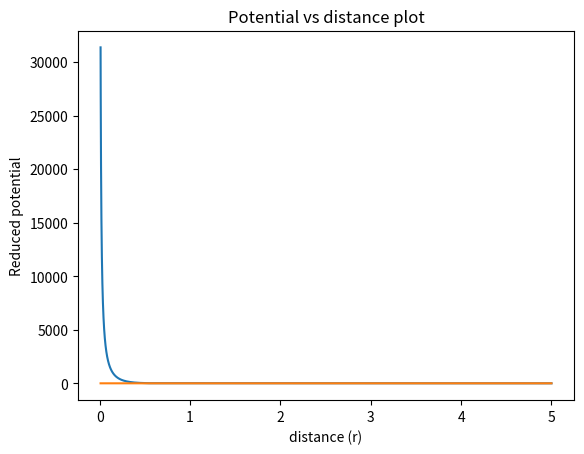

This chart was generated by the following Python code:
import matplotlib.pyplot as plt
import numpy as np

#defining the potential
def v_pot(r):
    x=0.7*r

    v=-0.5041*np.exp(-x)/x - 79.530227*np.exp(-4*x)/x + 312.4307*np.exp(-7*x)/x
    return v

x1=np.linspace(0.4,5,100)

v_min= np.min(v_pot(x1))

x=np.array([])


#shooting ---------------------------------------------------------------------------------

y_min= 1000 #arbitrary large garbage value

e_min= -v_min
e_max=-0.00
tol=0.01
#loop
count=0
y_min0=0
y_min=100000 #arbitary large garbage value
while True:
    # function of x at RHS
    #setting energy
    e=(e_min+e_max)/2

    def f(x,t):
        return (v_pot(t)-e)*x
    # Initial conditions kept const for the rest of the problem
    ti = 5
    tf = 0.01
    x0 = 0
    v0 = 0.1 #arbitrary value only effect the normailzation

    # Define the fourth-order Runge-Kutta method
    # N is the number of time division
    if abs(y_min)<=tol:
        print(y_min,e)
        e_min=y_min
        e_max= 4.66
        y_min0=y_min
        
    def runge_kutta(f,N):
        

        dt = (tf - ti) / N
        t = np.linspace(ti, tf, N)
        x = np.zeros(N)
        v = np.zeros(N)
        #initial conditions
        x[0] = x0 
        v[0] = v0
        for i in range(1, N):
            #the coefficients of rk 4 method
            # change in position is a linear function of v so the coeff are written accordingly
            # change in velocity depends on the positions
            k1x = dt * v[i-1]  
            k1v = dt * f(x[i-1],t[i-1])
            k2x = dt * (v[i-1] + 0.5 * k1v)
            k2v = dt * f(x[i-1] + 0.5 * k1x,t[i-1])
            k3x = dt * (v[i-1] + 0.5 * k2v)
            k3v = dt * f(x[i-1] + 0.5 * k2x,t[i-1])
            k4x = dt * (v[i-1] + k3v)
            k4v = dt * f(x[i-1] + k3x,t[i-1])

            x[i] = x[i-1] + (1/6) * (k1x + 2 * k2x + 2 * k3x + k4x) # change of position    
            #change of velocity depending on the position (k(n) are function of position)
            v[i] = v[i-1] + (1/6) * (k1v + 2 * k2v + 2 * k3v + k4v) 
        return t, x, v


    # Define the number of mesh points
    x, y, z = runge_kutta(f,10000)

    #finding the minimum energy and error
    
    if y[-1]<0:
        e_min = e
    elif y[-1]>0:
        e_max = e
    y_min=y[-1]
    
    if abs(y_min-y_min0)<=tol:
       print('There is no other solution below the energy = ',-e)
       break
       
    
#plt.plot(x,y)
print('The minimum value of the potential is = ',v_min)
plt.plot(x,v_pot(x))
plt.plot(x,y)
plt.title("Potential vs distance plot")
plt.xlabel('distance (r)')
plt.ylabel('Reduced potential')
plt.show()


